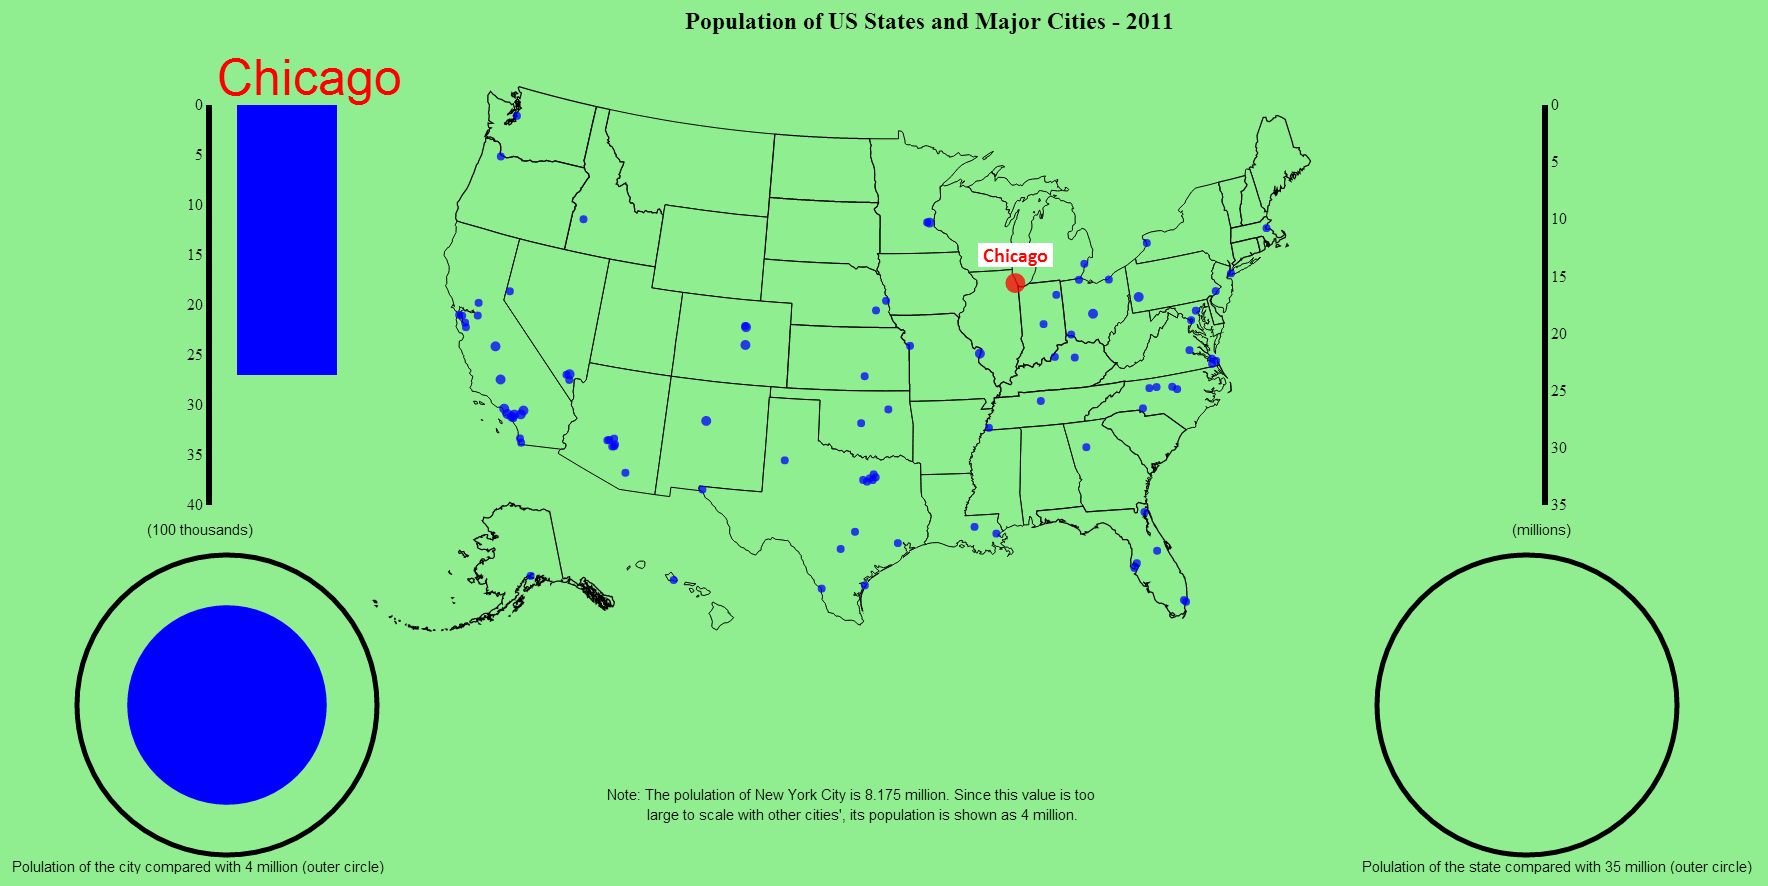

The data file committed next to this chart (first rows):
id, place, 2014, population, lat, lon, p
1, New York, 8491079, 8175133, 40.66, -73.94, 81.75
2, Los Angeles, 3928864, 3792621, 34.02, -118.4, 37.93
3, Chicago, 2722389, 2695598, 41.84, -87.68, 26.96
4, Houston, 2239558, 2100263, 29.78, -95.39, 21
5, Philadelphia, 1560297, 1526006, 40.01, -75.13, 15.26
6, Phoenix, 1537058, 1445632, 33.57, -112.1, 14.46
7, San Antonio, 1436697, 1327407, 29.47, -98.53, 13.27
8, San Diego, 1381069, 1307402, 32.82, -117.1, 13.07
9, Dallas, 1281047, 1197816, 32.78, -96.8, 11.98
10, San Jose, 1015785, 945942, 37.3, -121.8, 9.46
11, Austin, 912791, 790390, 30.31, -97.76, 7.9
12, Jacksonville, 853382, 821784, 30.34, -81.66, 8.22
13, San Francisco, 852469, 805235, 37.78, -122.4, 8.05
14, Indianapolis, 848788, 820445, 39.78, -86.15, 8.2
15, Columbus, 835957, 787033, 39.98, -82.98, 7.87
16, Fort Worth, 812238, 741206, 32.78, -97.35, 7.41
17, Charlotte, 809958, 731424, 35.21, -80.83, 7.31
18, Detroit, 680250, 713777, 42.38, -83.1, 7.14
19, El Paso, 679036, 649121, 31.85, -106.4, 6.49
20, Seattle, 668342, 608660, 47.62, -122.4, 6.09
21, Denver, 663862, 600158, 39.76, -104.9, 6
22, Washington, 658893, 601723, 38.9, -77.02, 6.02
23, Memphis, 656861, 646889, 35.1, -89.98, 6.47
24, Boston, 655884, 617594, 42.33, -71.02, 6.18
25, Nashville, 644014, 601222, 36.17, -86.78, 6.01
26, Baltimore, 622793, 620961, 39.3, -76.61, 6.21
27, Oklahoma City, 620602, 579999, 35.47, -97.51, 5.8
28, Portland, 619360, 583776, 45.54, -122.7, 5.84
29, Las Vegas, 613599, 583756, 36.23, -115.3, 5.84
30, Louisville, 612780, 597337, 38.18, -85.67, 5.97
31, Milwaukee, 599642, 594833, 43.06, -87.97, 5.95
32, Albuquerque, 557169, 545852, 35.11, -106.6, 5.46
33, Tucson, 527972, 520116, 32.15, -110.9, 5.2
34, Fresno, 515986, 494665, 36.78, -119.8, 4.95
35, Sacramento, 485199, 466488, 38.57, -121.5, 4.66
36, Long Beach, 473577, 462257, 33.81, -118.2, 4.62
37, Kansas City, 470800, 459787, 39.13, -94.55, 4.6
38, Mesa, 464704, 439041, 33.4, -111.7, 4.39
39, Atlanta, 456002, 420003, 33.76, -84.42, 4.2
40, Virginia Beach, 450980, 437994, 36.78, -76.02, 4.38
41, Omaha, 446599, 408958, 41.26, -96.04, 4.09
42, Colorado Springs, 445830, 416427, 38.87, -104.8, 4.16
43, Raleigh, 439896, 403892, 35.83, -78.64, 4.04
44, Miami, 430332, 399457, 25.78, -80.21, 3.99
45, Oakland, 413775, 390724, 37.77, -122.2, 3.91
46, Minneapolis, 407207, 382578, 44.96, -93.27, 3.83
47, Tulsa, 399682, 391906, 36.13, -95.9, 3.92
48, Cleveland, 389521, 396815, 41.48, -81.68, 3.97
49, Wichita, 388413, 382368, 37.69, -97.34, 3.82
50, New Orleans, 384320, 343829, 30.07, -89.94, 3.44
51, Arlington, 383204, 365438, 32.7, -97.12, 3.65
52, Bakersfield, 368759, 347483, 35.32, -119, 3.47
53, Tampa, 358699, 335709, 27.97, -82.48, 3.36
54, Aurora, 353108, 325078, 39.71, -104.8, 3.25
55, Honolulu, 350399, 337256, 21.33, -157.8, 3.37
56, Anaheim, 346997, 336265, 33.86, -117.8, 3.36
57, Santa Ana, 334909, 324528, 33.74, -117.9, 3.25
58, Corpus Christi, 320434, 305215, 27.75, -97.17, 3.05
59, Riverside, 319504, 303871, 33.94, -117.4, 3.04
60, St. Louis, 317419, 319294, 38.64, -90.24, 3.19
... 44 more rows
